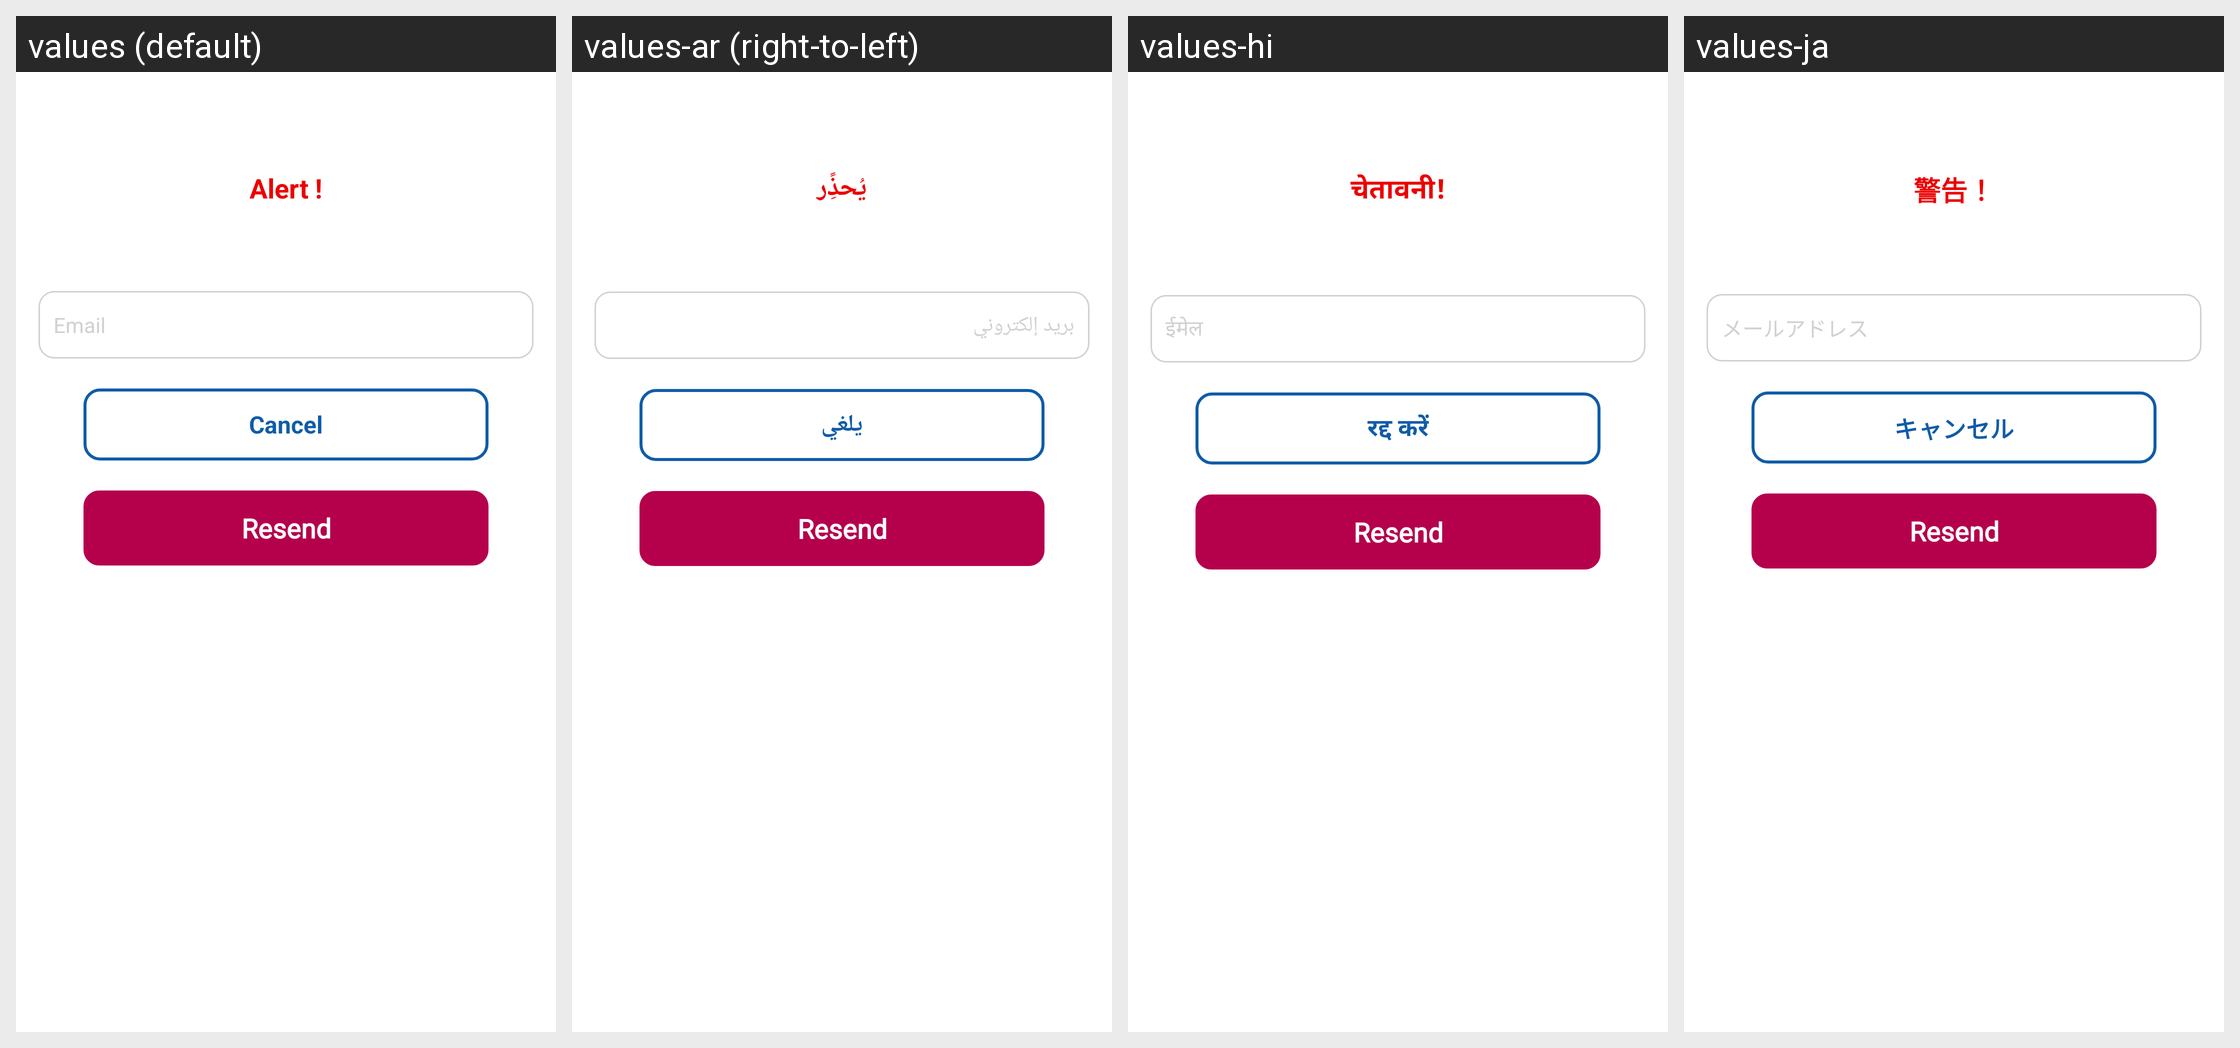

The same Android screen rendered under several of its app's locales, left to right. List the strings drawn on it with the default value and each locale's translation.
Android screen res/layout/verify_mail.xml rendered under 4 locales, left to right: values (default), values-ar (right-to-left), values-hi, values-ja. Device: Nexus 5 (rendered at 1080×1920; each locale shown at half size, 540×960, under a caption strip naming it); theme Theme.BankingApp.
Other locales in the repository, not shown: values-de, values-es, values-fr, values-it, values-nl, values-pt, values-ru.
Strings drawn on this screen, with the default value and each locale's value (text and hints the layout hard-codes, and strings that could not be matched under every locale, appear in the picture but are not listed):

str_alert
  values: Alert !
  values-ar: يُحذًِر
  values-hi: चेतावनी!
  values-ja: 警告！

str_email
  values: Email
  values-ar: بريد إلكتروني
  values-hi: ईमेल
  values-ja: メールアドレス

str_cancel
  values: Cancel
  values-ar: يلغي
  values-hi: रद्द करें
  values-ja: キャンセル
